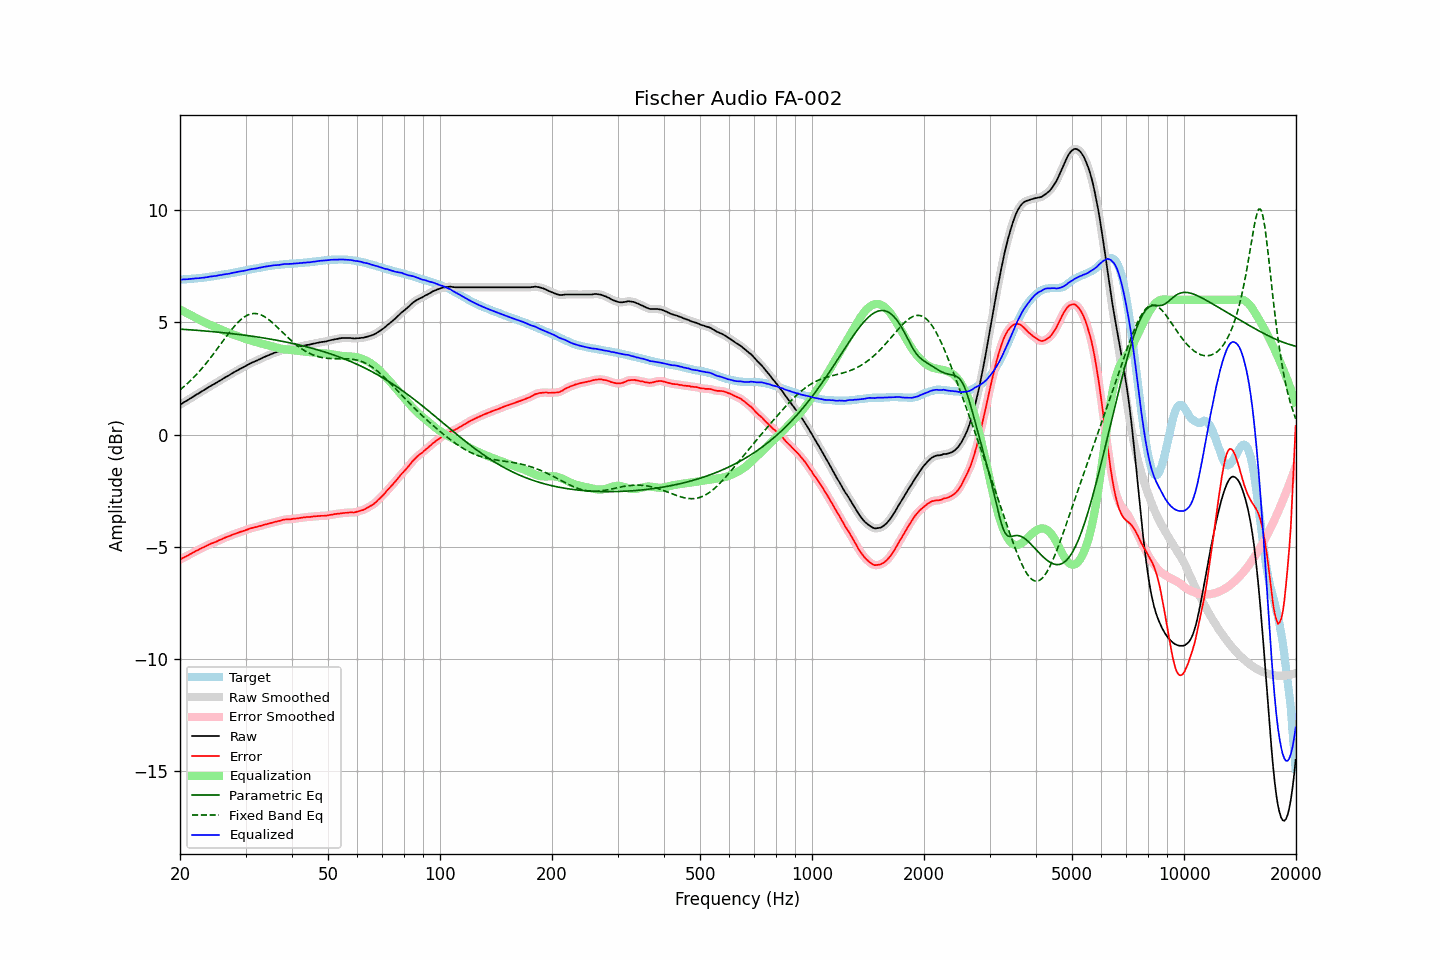

The table this chart was drawn from, first rows:
frequency, raw, error, smoothed, error_smoothed, equalization, parametric_eq, fixed_band_eq, equalized_raw, equalized_smoothed, target
20.00, 1.33, -5.57, 1.33, -5.57, 5.57, 4.70, 1.99, 6.90, 6.90, 6.90
20.20, 1.37, -5.53, 1.37, -5.53, 5.53, 4.69, 2.05, 6.90, 6.90, 6.90
20.40, 1.42, -5.49, 1.42, -5.49, 5.49, 4.69, 2.11, 6.91, 6.91, 6.91
20.61, 1.46, -5.46, 1.46, -5.46, 5.46, 4.68, 2.17, 6.91, 6.91, 6.92
20.81, 1.50, -5.42, 1.50, -5.42, 5.42, 4.68, 2.23, 6.92, 6.92, 6.92
21.02, 1.54, -5.39, 1.54, -5.38, 5.38, 4.67, 2.30, 6.92, 6.92, 6.93
21.23, 1.59, -5.34, 1.59, -5.34, 5.34, 4.67, 2.37, 6.93, 6.93, 6.93
21.44, 1.63, -5.31, 1.63, -5.31, 5.30, 4.66, 2.44, 6.94, 6.94, 6.94
21.66, 1.68, -5.27, 1.68, -5.26, 5.27, 4.66, 2.51, 6.95, 6.94, 6.95
21.87, 1.72, -5.23, 1.72, -5.23, 5.23, 4.65, 2.58, 6.95, 6.95, 6.95
22.09, 1.77, -5.19, 1.77, -5.19, 5.19, 4.65, 2.65, 6.96, 6.96, 6.96
22.31, 1.81, -5.16, 1.81, -5.15, 5.15, 4.64, 2.73, 6.96, 6.96, 6.97
22.54, 1.85, -5.12, 1.85, -5.11, 5.12, 4.63, 2.81, 6.97, 6.97, 6.97
22.76, 1.90, -5.07, 1.90, -5.08, 5.08, 4.63, 2.89, 6.98, 6.98, 6.98
22.99, 1.94, -5.04, 1.94, -5.04, 5.04, 4.62, 2.98, 6.98, 6.98, 6.98
23.22, 1.98, -5.01, 1.98, -5.01, 5.01, 4.62, 3.06, 6.99, 6.99, 6.99
23.45, 2.03, -4.97, 2.03, -4.98, 4.97, 4.61, 3.15, 7.00, 7.00, 7.00
23.69, 2.07, -4.94, 2.07, -4.94, 4.94, 4.60, 3.24, 7.01, 7.01, 7.01
23.92, 2.12, -4.90, 2.12, -4.90, 4.91, 4.60, 3.33, 7.03, 7.03, 7.02
24.16, 2.16, -4.87, 2.16, -4.87, 4.88, 4.59, 3.42, 7.04, 7.04, 7.03
24.40, 2.20, -4.84, 2.20, -4.84, 4.85, 4.59, 3.51, 7.05, 7.05, 7.04
24.65, 2.24, -4.82, 2.24, -4.82, 4.81, 4.58, 3.61, 7.05, 7.05, 7.06
24.89, 2.28, -4.79, 2.28, -4.79, 4.78, 4.57, 3.70, 7.06, 7.07, 7.07
25.14, 2.32, -4.76, 2.32, -4.76, 4.75, 4.57, 3.80, 7.07, 7.08, 7.08
25.39, 2.37, -4.72, 2.37, -4.72, 4.72, 4.56, 3.90, 7.09, 7.09, 7.09
25.65, 2.41, -4.69, 2.41, -4.69, 4.69, 4.55, 4.00, 7.10, 7.10, 7.10
25.91, 2.45, -4.67, 2.45, -4.66, 4.66, 4.54, 4.10, 7.11, 7.12, 7.12
26.16, 2.50, -4.63, 2.50, -4.63, 4.63, 4.54, 4.19, 7.13, 7.13, 7.13
26.43, 2.54, -4.60, 2.54, -4.60, 4.60, 4.53, 4.29, 7.14, 7.14, 7.14
26.69, 2.58, -4.57, 2.58, -4.57, 4.57, 4.52, 4.39, 7.15, 7.15, 7.15
26.96, 2.62, -4.54, 2.62, -4.54, 4.54, 4.51, 4.48, 7.16, 7.16, 7.16
27.23, 2.66, -4.51, 2.66, -4.51, 4.51, 4.51, 4.58, 7.17, 7.17, 7.17
27.50, 2.71, -4.48, 2.71, -4.48, 4.48, 4.50, 4.67, 7.19, 7.19, 7.19
27.77, 2.75, -4.45, 2.75, -4.45, 4.46, 4.49, 4.75, 7.21, 7.21, 7.20
28.05, 2.79, -4.43, 2.79, -4.43, 4.43, 4.48, 4.84, 7.22, 7.22, 7.22
28.33, 2.83, -4.40, 2.83, -4.40, 4.40, 4.47, 4.92, 7.23, 7.23, 7.23
28.62, 2.87, -4.38, 2.87, -4.38, 4.38, 4.46, 4.99, 7.25, 7.25, 7.25
28.90, 2.91, -4.35, 2.91, -4.35, 4.35, 4.45, 5.06, 7.26, 7.26, 7.26
29.19, 2.95, -4.33, 2.95, -4.33, 4.33, 4.45, 5.13, 7.28, 7.27, 7.28
29.48, 2.98, -4.31, 2.98, -4.30, 4.30, 4.44, 5.19, 7.28, 7.29, 7.29
29.78, 3.02, -4.29, 3.02, -4.28, 4.28, 4.43, 5.24, 7.30, 7.30, 7.30
30.08, 3.06, -4.25, 3.06, -4.26, 4.25, 4.42, 5.28, 7.31, 7.31, 7.31
30.38, 3.10, -4.23, 3.10, -4.23, 4.23, 4.41, 5.32, 7.33, 7.33, 7.33
30.68, 3.14, -4.20, 3.14, -4.20, 4.21, 4.40, 5.35, 7.35, 7.35, 7.34
30.99, 3.18, -4.18, 3.18, -4.18, 4.19, 4.39, 5.37, 7.37, 7.36, 7.36
31.30, 3.21, -4.16, 3.21, -4.16, 4.16, 4.38, 5.39, 7.37, 7.37, 7.37
31.61, 3.24, -4.15, 3.24, -4.15, 4.14, 4.37, 5.39, 7.38, 7.38, 7.39
31.93, 3.27, -4.13, 3.27, -4.13, 4.12, 4.36, 5.39, 7.39, 7.39, 7.40
32.24, 3.30, -4.11, 3.30, -4.11, 4.11, 4.35, 5.38, 7.41, 7.41, 7.41
32.57, 3.34, -4.08, 3.34, -4.09, 4.09, 4.34, 5.36, 7.43, 7.42, 7.42
32.89, 3.37, -4.07, 3.37, -4.07, 4.07, 4.32, 5.34, 7.44, 7.44, 7.44
33.22, 3.40, -4.05, 3.40, -4.05, 4.05, 4.31, 5.31, 7.45, 7.45, 7.45
33.55, 3.44, -4.03, 3.44, -4.03, 4.03, 4.30, 5.28, 7.47, 7.47, 7.47
33.89, 3.47, -4.01, 3.47, -4.01, 4.01, 4.29, 5.23, 7.48, 7.48, 7.48
34.23, 3.50, -3.99, 3.50, -3.99, 3.99, 4.28, 5.18, 7.49, 7.49, 7.49
34.57, 3.53, -3.97, 3.53, -3.97, 3.97, 4.27, 5.13, 7.50, 7.50, 7.50
34.92, 3.56, -3.95, 3.56, -3.95, 3.95, 4.25, 5.08, 7.51, 7.51, 7.51
35.27, 3.59, -3.94, 3.59, -3.93, 3.93, 4.24, 5.01, 7.52, 7.52, 7.53
35.62, 3.62, -3.91, 3.62, -3.91, 3.91, 4.23, 4.95, 7.53, 7.53, 7.53
35.97, 3.65, -3.89, 3.65, -3.90, 3.90, 4.22, 4.89, 7.55, 7.54, 7.54
... 635 more rows
